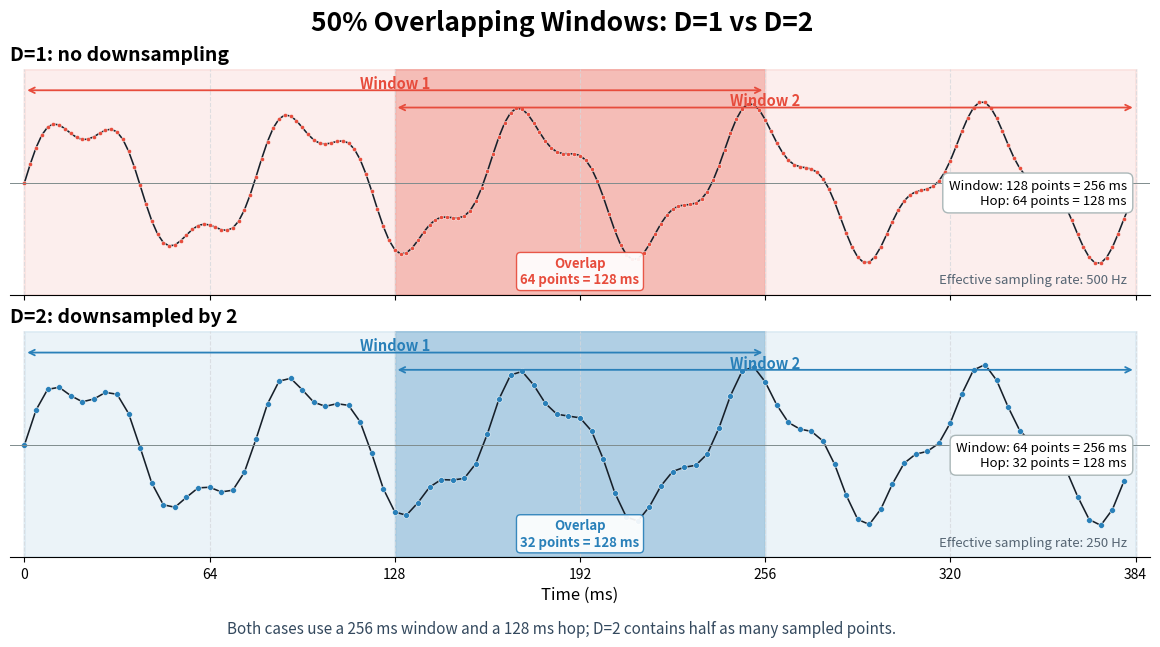

This figure's Python source: (Note: this script raises an exception after producing the figure.)
#!/usr/bin/env python3
"""Draw a compact D=1 versus D=2 sliding-window comparison."""

from pathlib import Path

import matplotlib.pyplot as plt
import numpy as np


def draw_case(
    ax: plt.Axes,
    *,
    title: str,
    window_points: int,
    fs_hz: int,
    color: str,
) -> None:
    overlap_points = window_points // 2
    hop_points = window_points - overlap_points
    point_interval_ms = 1000.0 / fs_hz
    window_ms = window_points * point_interval_ms
    overlap_ms = overlap_points * point_interval_ms
    hop_ms = hop_points * point_interval_ms
    total_points = window_points + hop_points

    time_ms = np.arange(total_points, dtype=np.float64) * point_interval_ms
    signal = (
        0.72 * np.sin(2.0 * np.pi * time_ms / 78.0)
        + 0.22 * np.sin(2.0 * np.pi * time_ms / 27.0)
    )

    # Draw both complete windows and emphasize their shared 50% region.
    ax.axvspan(
        0.0,
        window_ms,
        color=color,
        alpha=0.09,
        ec=color,
        lw=1.8,
    )
    ax.axvspan(
        hop_ms,
        hop_ms + window_ms,
        color=color,
        alpha=0.09,
        ec=color,
        lw=1.8,
    )
    ax.axvspan(
        hop_ms,
        window_ms,
        color=color,
        alpha=0.23,
        ec="none",
    )

    ax.text(
        window_ms / 2.0,
        1.15,
        "Window 1",
        color=color,
        fontsize=10.5,
        fontweight="bold",
        ha="center",
        va="center",
    )
    ax.annotate(
        "",
        xy=(window_ms, 1.07),
        xytext=(0.0, 1.07),
        arrowprops=dict(arrowstyle="<->", color=color, lw=1.3),
    )
    ax.text(
        hop_ms + window_ms / 2.0,
        0.95,
        "Window 2",
        color=color,
        fontsize=10.5,
        fontweight="bold",
        ha="center",
        va="center",
    )
    ax.annotate(
        "",
        xy=(hop_ms + window_ms, 0.87),
        xytext=(hop_ms, 0.87),
        arrowprops=dict(arrowstyle="<->", color=color, lw=1.3),
    )

    marker_size = 3.0 if window_points == 128 else 4.2
    ax.plot(
        time_ms,
        signal,
        color="#17202a",
        lw=1.15,
        marker="o",
        markersize=marker_size,
        markerfacecolor=color,
        markeredgecolor="white",
        markeredgewidth=0.35,
    )
    ax.text(
        hop_ms + overlap_ms / 2.0,
        -1.03,
        f"Overlap\n{overlap_points} points = {overlap_ms:g} ms",
        ha="center",
        va="center",
        fontsize=9.5,
        color=color,
        fontweight="bold",
        bbox=dict(boxstyle="round,pad=0.3", fc="white", ec=color, alpha=0.92),
    )
    ax.axhline(0.0, color="#7f8c8d", lw=0.7)
    ax.set_xlim(-5, hop_ms + window_ms + 5)
    ax.set_ylim(-1.30, 1.32)
    ax.set_yticks([])
    ax.set_title(title, loc="left", fontsize=14, fontweight="bold")
    ax.text(
        hop_ms + window_ms - 3,
        -0.12,
        f"Window: {window_points} points = {window_ms:g} ms\n"
        f"Hop: {hop_points} points = {hop_ms:g} ms",
        ha="right",
        va="center",
        fontsize=9.5,
        bbox=dict(boxstyle="round,pad=0.45", fc="white", ec="#aab7b8"),
    )
    ax.text(
        hop_ms + window_ms - 3,
        -1.17,
        f"Effective sampling rate: {fs_hz} Hz",
        ha="right",
        fontsize=9.5,
        color="#566573",
    )
    ax.grid(axis="x", color="#d5d8dc", linestyle="--", alpha=0.75)
    ax.spines[["top", "right", "left"]].set_visible(False)


def main() -> None:
    fig, axes = plt.subplots(
        2,
        1,
        figsize=(12, 6.6),
        sharex=True,
        constrained_layout=False,
    )
    draw_case(
        axes[0],
        title="D=1: no downsampling",
        window_points=128,
        fs_hz=500,
        color="#e74c3c",
    )
    draw_case(
        axes[1],
        title="D=2: downsampled by 2",
        window_points=64,
        fs_hz=250,
        color="#2980b9",
    )

    axes[1].set_xlabel("Time (ms)", fontsize=12)
    axes[1].set_xticks([0, 64, 128, 192, 256, 320, 384])
    fig.suptitle(
        "50% Overlapping Windows: D=1 vs D=2",
        fontsize=19,
        fontweight="bold",
        y=0.98,
    )
    fig.subplots_adjust(
        left=0.04,
        right=0.99,
        top=0.89,
        bottom=0.15,
        hspace=0.16,
    )
    fig.text(
        0.5,
        0.035,
        "Both cases use a 256 ms window and a 128 ms hop; "
        "D=2 contains half as many sampled points.",
        ha="center",
        fontsize=11,
        color="#34495e",
    )

    output_root = Path(__file__).with_name("sliding_window_d1_d2")
    fig.savefig(output_root.with_suffix(".png"), dpi=180, facecolor="white")
    fig.savefig(output_root.with_suffix(".svg"), facecolor="white")
    plt.close(fig)
    print(output_root.with_suffix(".png").resolve())
    print(output_root.with_suffix(".svg").resolve())


if __name__ == "__main__":
    main()
